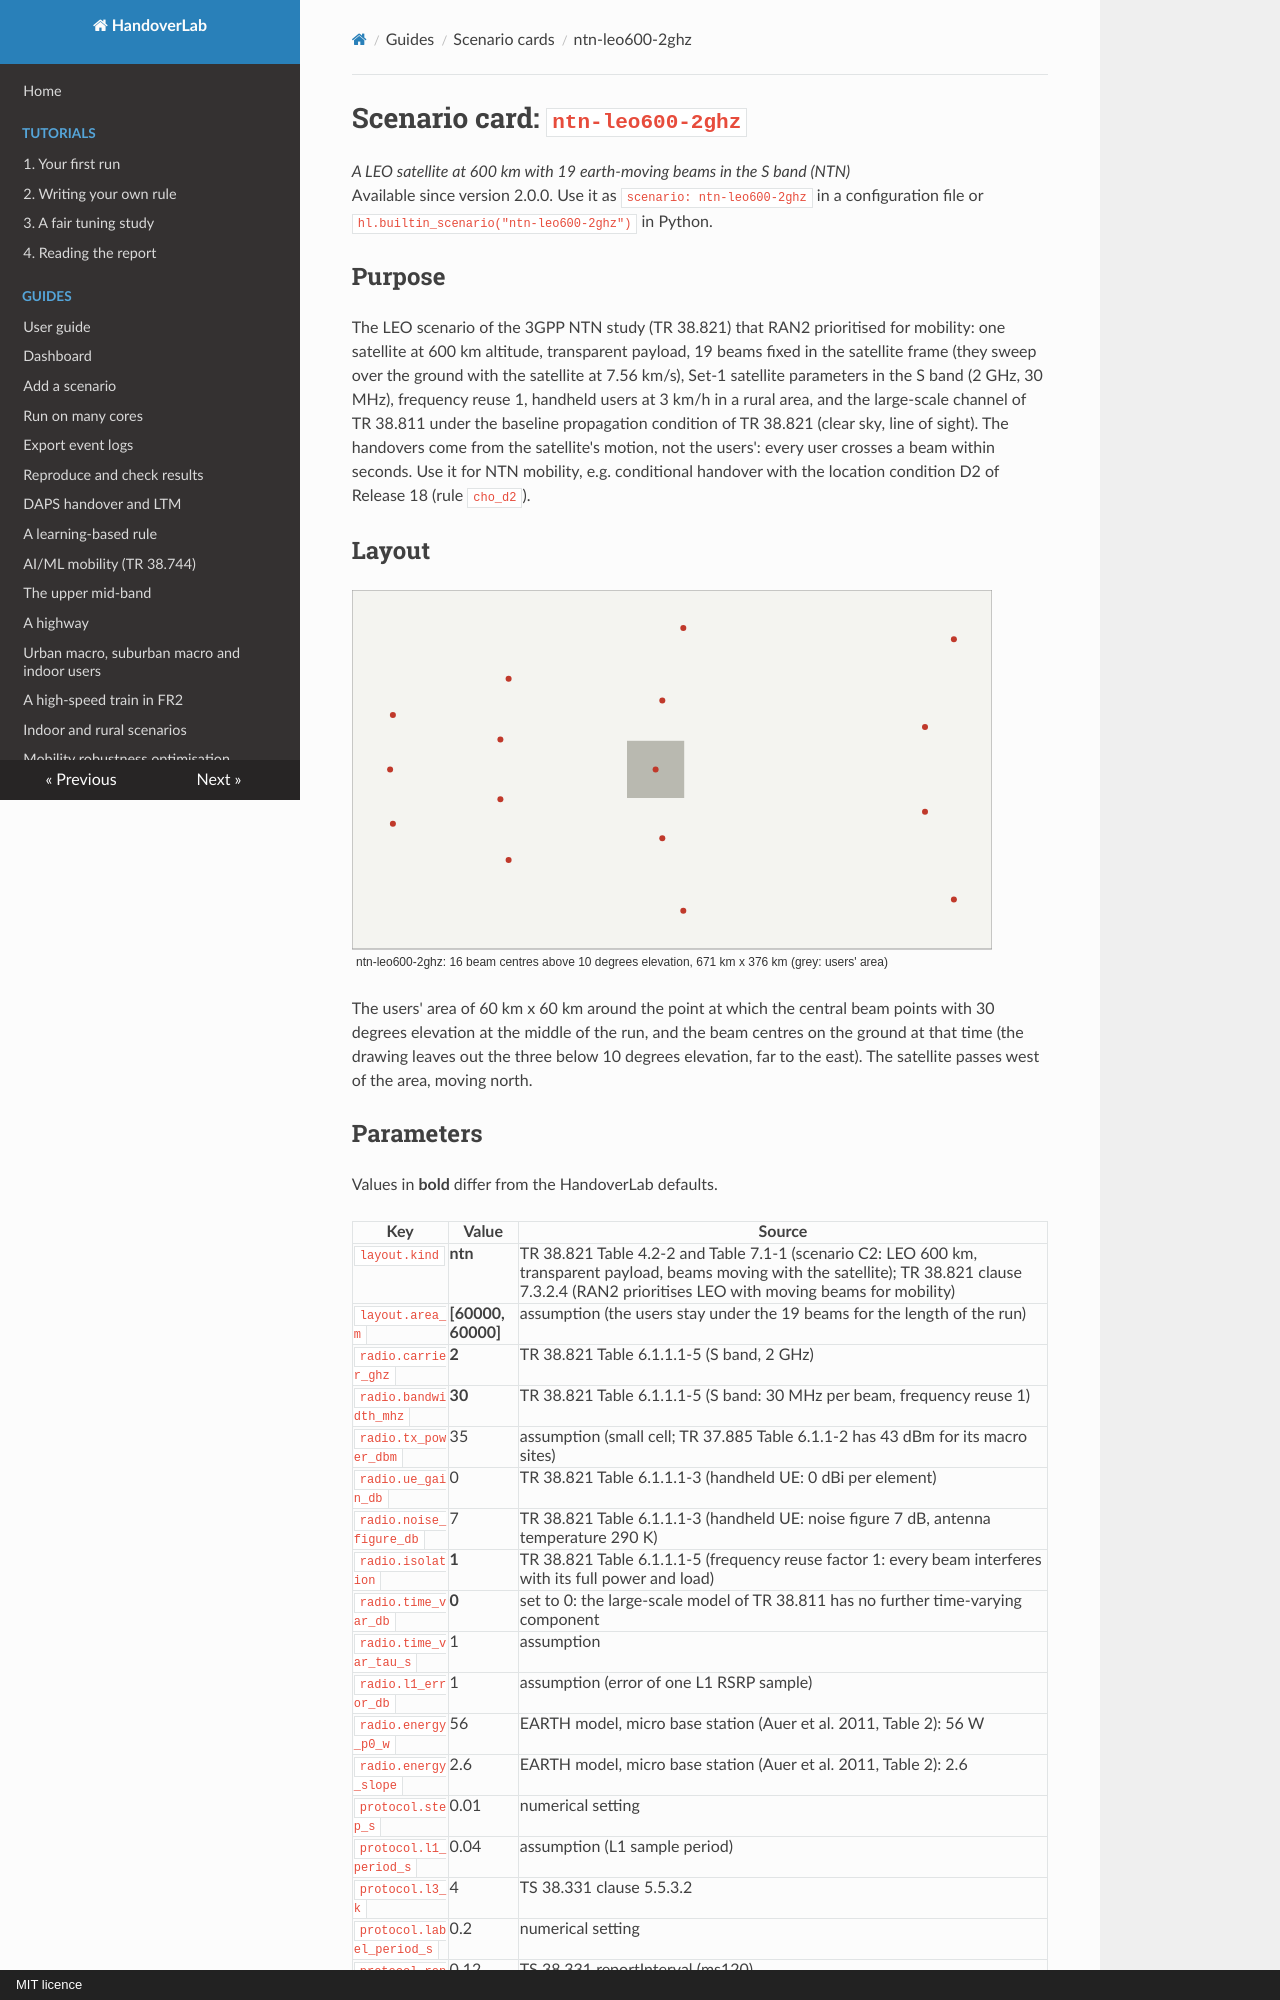

repository: mjs19971997/handoverlab · page: scenarios/ntn-leo600-2ghz/index.html · generator: mkdocs · copyright: MIT licence

# Scenario card: `ntn-leo600-2ghz`

*A LEO satellite at 600 km with 19 earth-moving beams in the S band (NTN)*  
Available since version 2.0.0. Use it as `scenario: ntn-leo600-2ghz` in a configuration file or `hl.builtin_scenario("ntn-leo600-2ghz")` in Python.

## Purpose

The LEO scenario of the 3GPP NTN study (TR 38.821) that RAN2 prioritised for mobility: one satellite at 600 km altitude, transparent payload, 19 beams fixed in the satellite frame (they sweep over the ground with the satellite at 7.56 km/s), Set-1 satellite parameters in the S band (2 GHz, 30 MHz), frequency reuse 1, handheld users at 3 km/h in a rural area, and the large-scale channel of TR 38.811 under the baseline propagation condition of TR 38.821 (clear sky, line of sight).  The handovers come from the satellite's motion, not the users': every user crosses a beam within seconds.  Use it for NTN mobility, e.g. conditional handover with the location condition D2 of Release 18 (rule `cho_d2`).

## Layout

![Layout of ntn-leo600-2ghz](ntn-leo600-2ghz.svg)

The users' area of 60 km x 60 km around the point at which the central beam points with 30 degrees elevation at the middle of the run, and the beam centres on the ground at that time (the drawing leaves out the three below 10 degrees elevation, far to the east).  The satellite passes west of the area, moving north.
